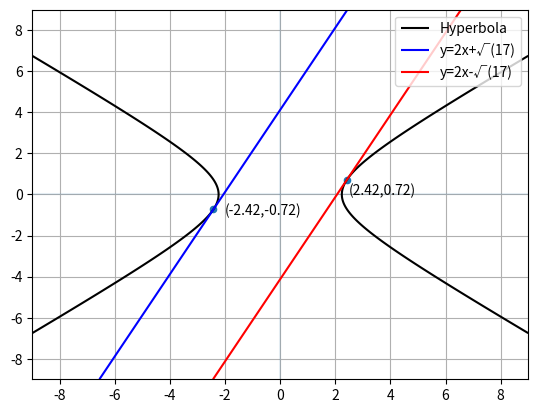

This figure's Python source:
import numpy as np
import matplotlib as mpl
import matplotlib.pyplot as plt
def axes():
    plt.axhline(0, alpha=.1)
    plt.axvline(0, alpha=.1)
x = np.linspace(-9, 9,1000)
y = np.linspace(-9, 9,1000)
x, y = np.meshgrid(x, y)
axes()
hy=plt.contour(x, y,(3*x*x-5*y*y), [15], colors='black')
h1,_=hy.legend_elements()
tan1=plt.contour(x, y,(y-2*x), [np.sqrt(17)], colors='blue')
h2,_=tan1.legend_elements()
tan2=plt.contour(x, y,(y-2*x), [-np.sqrt(17)], colors='red',linestyles='solid')
h3,_=tan2.legend_elements()
plt.legend([h1[0],h2[0],h3[0]],["Hyperbola","y=2x+√(17)","y=2x-√(17)"])
xpoints = [-2.42535625036333,2.42535625036333] #obtained points from file output"points.py"
ypoints = [-0.7276068751089992,0.7276068751089992]
plt.scatter(xpoints,ypoints, s=20)
plt.text(-2,-1,"(-2.42,-0.72)")
plt.text(2.5,0,"(2.42,0.72)")
plt.grid()
plt.show()